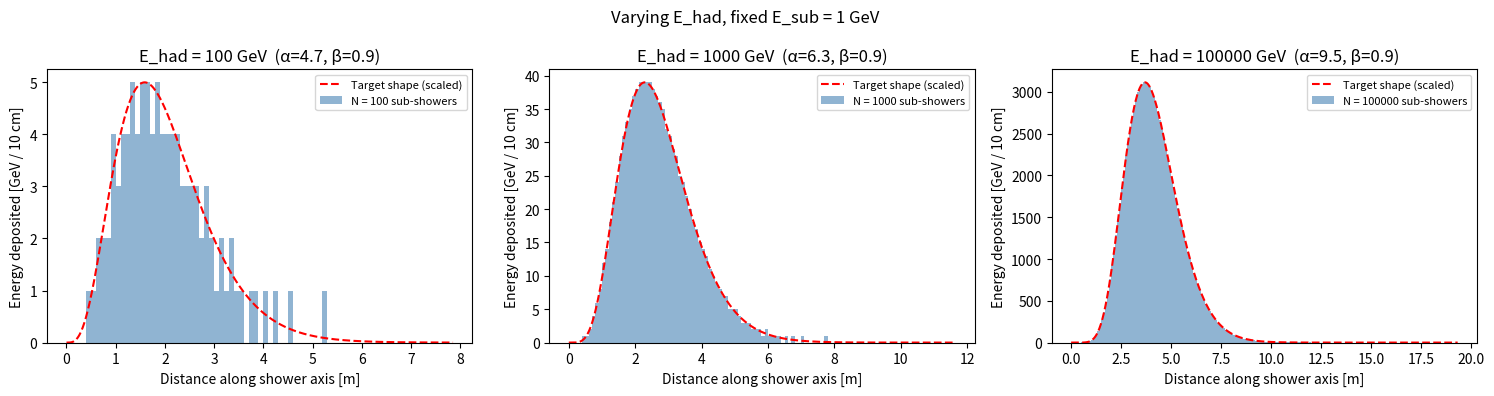

Generate this figure with matplotlib: (Note: this script raises an exception after producing the figure.)
import numpy as np
import matplotlib.pyplot as plt
from scipy.stats import gamma
from scipy.special import gammaincinv

def compute_subshower_positions(E_had, E_sub=1.0):
    """Mirrors C++ ComputeSubshowerPositions exactly."""
    N = max(1, int(round(E_had / E_sub)))
    alpha = 0.3 + 0.7 * np.log(E_had / 0.2)
    beta  = 0.9
    X0_cm = 36.08 / 0.9216  # radiation length in ice [cm]
    r = (2 * np.arange(1, N + 1) - 1) / (2 * N)
    positions_cm = gammaincinv(alpha, r) / beta * X0_cm
    return positions_cm, alpha, beta, X0_cm

BIN_WIDTH_M = 0.1  # fixed 10 cm bins throughout

def scaled_target(alpha, beta, X0_cm, max_pos_m, peak_value):
    """Gamma PDF scaled to match histogram peak."""
    X0_m = X0_cm / 100
    L_m  = np.linspace(0, max_pos_m, 1000)
    pdf  = gamma.pdf(L_m / X0_m, a=alpha, scale=1.0 / beta) / X0_m
    return L_m, pdf / pdf.max() * peak_value


# ── Plot 1: varying E_had, fixed E_sub = 1 GeV ────────────────────────────────
fig1, axes = plt.subplots(1, 3, figsize=(15, 4))

for ax, E_had in zip(axes, [100, 1000, 100000]):
    positions_m = compute_subshower_positions(E_had, E_sub=1.0)[0] / 100
    N    = len(positions_m)
    E_sub = E_had / N  # = 1.0 GeV

    bins = np.arange(0, positions_m.max() * 1.5, BIN_WIDTH_M)
    counts, edges = np.histogram(positions_m, bins=bins)
    centers = (edges[:-1] + edges[1:]) / 2
    energy_per_bin = counts * E_sub

    L_m, target = scaled_target(*compute_subshower_positions(E_had, 1.0)[1:],
                                 positions_m.max() * 1.5, energy_per_bin.max())

    ax.bar(centers, energy_per_bin, width=BIN_WIDTH_M,
           alpha=0.6, color="steelblue", label=f"N = {N} sub-showers")
    ax.plot(L_m, target, 'r--', label="Target shape (scaled)")
    ax.set_xlabel("Distance along shower axis [m]")
    ax.set_ylabel("Energy deposited [GeV / 10 cm]")
    ax.set_title(f"E_had = {E_had} GeV  (α={0.3+0.7*np.log(E_had/0.2):.1f}, β=0.9)")
    ax.legend(fontsize=8)

fig1.suptitle("Varying E_had, fixed E_sub = 1 GeV", fontsize=12)
fig1.tight_layout()
fig1.savefig("/n/home13/jchowdhury/SIREN/resources/analysis/output/subshower_profile_Ehad.png", dpi=150)
print("Saved output/subshower_profile_Ehad.png")


# ── Plot 2: fixed E_had = 1 TeV, varying E_sub ────────────────────────────────
fig2, ax2 = plt.subplots(figsize=(8, 5))

E_had  = 1000  # GeV (1 TeV)
E_subs = [1.0, 5.0, 10.0]
colors = ["steelblue", "salmon", "green"]

for E_sub, color in zip(E_subs, colors):
    positions_m, alpha, beta, X0_cm = compute_subshower_positions(E_had, E_sub)
    positions_m = positions_m / 100
    N = len(positions_m)

    bins = np.arange(0, positions_m.max() * 1.5, BIN_WIDTH_M)
    counts, edges = np.histogram(positions_m, bins=bins)
    centers = (edges[:-1] + edges[1:]) / 2

    ax2.bar(centers, counts, width=BIN_WIDTH_M,
            alpha=0.5, color=color, label=f"E_sub = {E_sub:.0f} GeV  (N = {N})")

# target shape scaled to N=1000 peak (E_sub=1 GeV case)
positions_1, alpha, beta, X0_cm = compute_subshower_positions(E_had, 1.0)
positions_1 /= 100
bins_1  = np.arange(0, positions_1.max() * 1.5, BIN_WIDTH_M)
counts_1, _ = np.histogram(positions_1, bins=bins_1)
L_m, target = scaled_target(alpha, beta, X0_cm, positions_1.max() * 1.5, counts_1.max())

#ax2.plot(L_m, target, 'r--', linewidth=2, label="Target shape (scaled)")
ax2.set_xlabel("Distance along shower axis [m]")
ax2.set_ylabel("# of sub-showers per 10 cm bin")
ax2.set_title(f"E_had = {E_had} GeV: effect of E_sub choice  (α={alpha:.1f}, β=0.9)")
ax2.legend(fontsize=9)
fig2.tight_layout()
fig2.savefig("/n/home13/jchowdhury/SIREN/resources/analysis/output/subshower_profile_Esub.png", dpi=150)
print("Saved /n/home13/jchowdhury/SIREN/resources/analysis/output/subshower_profile_Esub.png")
